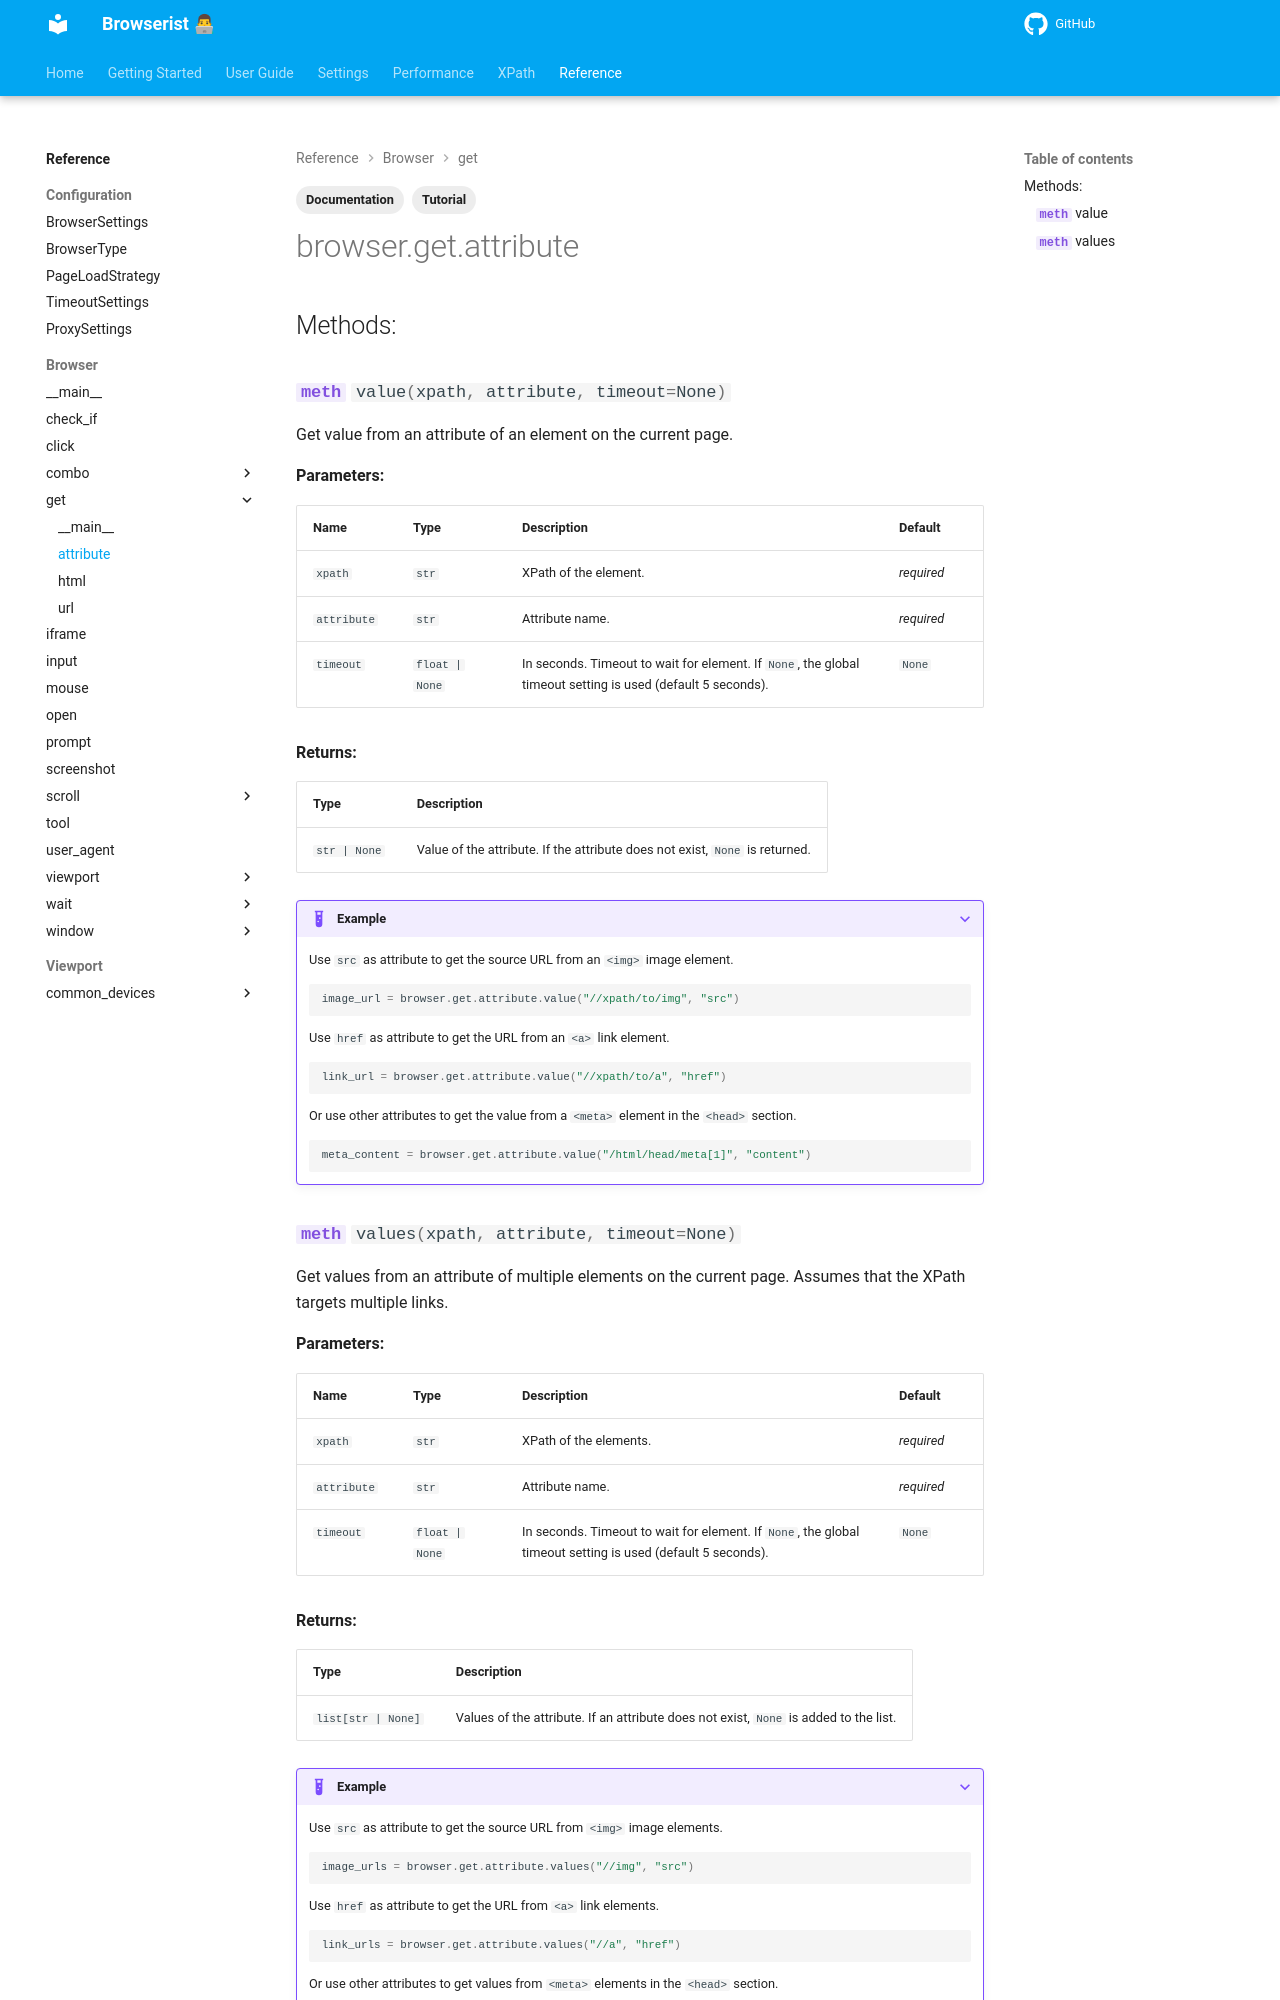

repository: jakob-bagterp/browserist · page: reference/browser/get/attribute/index.html · generator: mkdocs

---
title: Documentation of Get Attribute Methods
description: Learn how to use the get element attribute methods in Browserist. Includes code examples for beginners and advanced users for web scraping and browser automation.
tags:
    - Documentation
    - Tutorial
---
